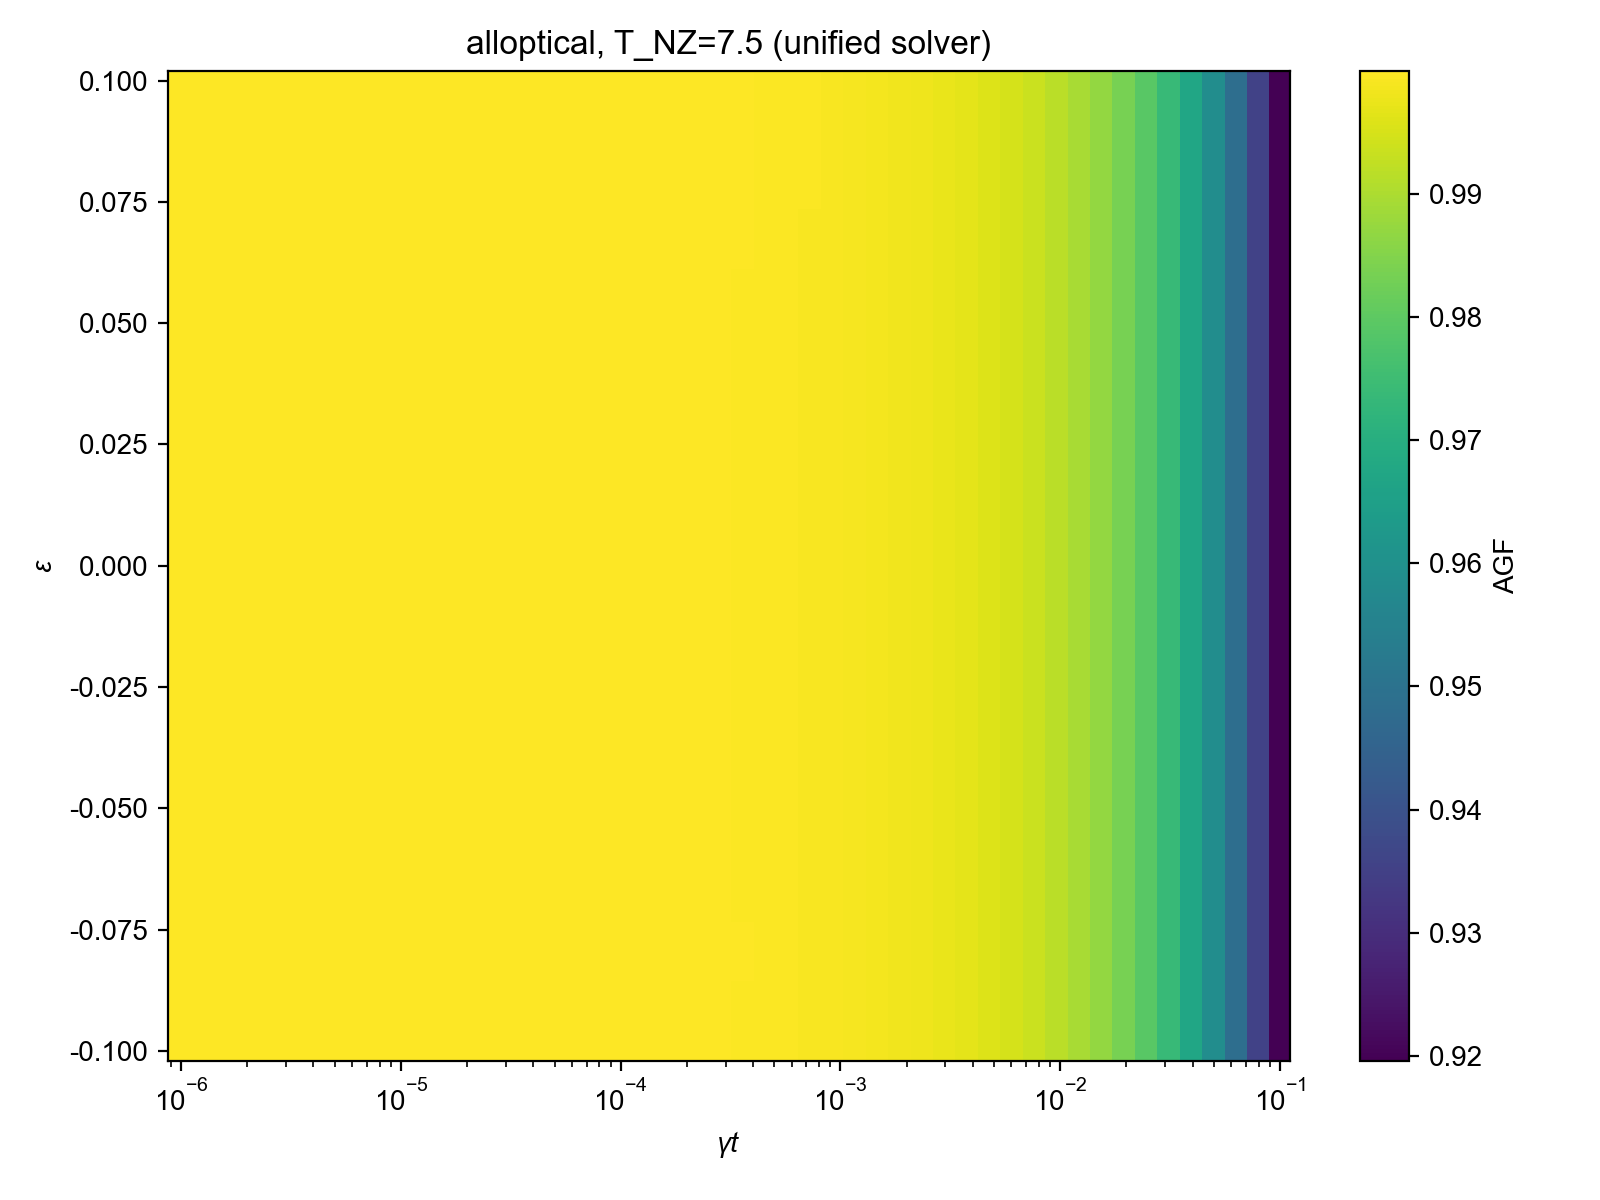

Values plotted in this chart, from the file beside it:
epsilon, gamma_t, AGF
-1.000000000000000056e-01, 9.999999999999999547e-07, 9.999805466919101660e-01
-1.000000000000000056e-01, 1.264855216855295881e-06, 9.999803164897564933e-01
-1.000000000000000056e-01, 1.599858719606057360e-06, 9.999800240968772513e-01
-1.000000000000000056e-01, 2.023589647725155726e-06, 9.999796562513744158e-01
-1.000000000000000056e-01, 2.559547922699533382e-06, 9.999791883218489552e-01
-1.000000000000000056e-01, 3.237457542817646685e-06, 9.999785998505501539e-01
-1.000000000000000056e-01, 4.094915062380427237e-06, 9.999778535798921064e-01
-1.000000000000000056e-01, 5.179474679231212330e-06, 9.999769091723977876e-01
-1.000000000000000056e-01, 6.551285568595509496e-06, 9.999757163758328238e-01
-1.000000000000000056e-01, 8.286427728546842542e-06, 9.999742066261338991e-01
-1.000000000000000056e-01, 1.048113134154685250e-05, 9.999722966045098138e-01
-1.000000000000000056e-01, 1.325711365590110898e-05, 9.999698806824411923e-01
-1.000000000000000056e-01, 1.676832936811009972e-05, 9.999668267592941584e-01
-1.000000000000000056e-01, 2.120950887920192640e-05, 9.999629606963372774e-01
-1.000000000000000056e-01, 2.682695795279727390e-05, 9.999580725754646515e-01
-1.000000000000000056e-01, 3.393221771895329857e-05, 9.999518915296592425e-01
-1.000000000000000056e-01, 4.291934260128778017e-05, 9.999440717170219317e-01
-1.000000000000000056e-01, 5.428675439323859403e-05, 9.999341817191189641e-01
-1.000000000000000056e-01, 6.866488450042998925e-05, 9.999216716731984533e-01
-1.000000000000000056e-01, 8.685113737513520580e-05, 9.999058481923690511e-01
-1.000000000000000056e-01, 1.098541141987558346e-04, 9.998858368659553353e-01
-1.000000000000000056e-01, 1.389495494373137348e-04, 9.998605247530693019e-01
-1.000000000000000056e-01, 1.757510624854793067e-04, 9.998285105663461403e-01
-1.000000000000000056e-01, 2.222996482526195465e-04, 9.997880208031162397e-01
-1.000000000000000056e-01, 2.811768697974231118e-04, 9.997368110493068949e-01
-1.000000000000000056e-01, 3.556480306223128661e-04, 9.996720452756320263e-01
-1.000000000000000056e-01, 4.498432668969443876e-04, 9.995901354454688192e-01
-1.000000000000000056e-01, 5.689866029018298636e-04, 9.994865518088021927e-01
-1.000000000000000056e-01, 7.196856730011521675e-04, 9.993555616845687384e-01
-1.000000000000000056e-01, 9.102981779915217267e-04, 9.991899239634216556e-01
-1.000000000000000056e-01, 1.151395399326448146e-03, 9.989804908914249326e-01
-1.000000000000000056e-01, 1.456348477501244378e-03, 9.987157085711815263e-01
-1.000000000000000056e-01, 1.842069969326716331e-03, 9.983809836539520033e-01
-1.000000000000000056e-01, 2.329951810515372077e-03, 9.979579093146666580e-01
-1.000000000000000056e-01, 2.947051702551809708e-03, 9.974232644128541159e-01
-1.000000000000000056e-01, 3.727593720314941773e-03, 9.967477910608105729e-01
-1.000000000000000056e-01, 4.714866363457394238e-03, 9.958946466489093652e-01
-1.000000000000000056e-01, 5.963623316594642357e-03, 9.948175179238744059e-01
-1.000000000000000056e-01, 7.543120063354623143e-03, 9.934582503163406075e-01
-1.000000000000000056e-01, 9.540954763499944619e-03, 9.917439881867297080e-01
-1.000000000000000056e-01, 1.206792640639328847e-02, 9.895836863590887766e-01
-1.000000000000000056e-01, 1.526417967175233356e-02, 9.868639301083702575e-01
-1.000000000000000056e-01, 1.930697728883249559e-02, 9.834440385509054527e-01
-1.000000000000000056e-01, 2.442053094548649744e-02, 9.791504171805849310e-01
-1.000000000000000056e-01, 3.088843596477484910e-02, 9.737703307430664035e-01
-1.000000000000000056e-01, 3.906939937054620948e-02, 9.670453439385334748e-01
-1.000000000000000056e-01, 4.941713361323837872e-02, 9.586650819992216244e-01
-1.000000000000000056e-01, 6.250551925273975518e-02, 9.482623122084544720e-01
-1.000000000000000056e-01, 7.906043210907701124e-02, 9.354110556504514618e-01
-1.000000000000000056e-01, 1.000000000000000056e-01, 9.196302214652760654e-01
-9.591836734693878763e-02, 9.999999999999999547e-07, 9.999832385402470658e-01
-9.591836734693878763e-02, 1.264855216855295881e-06, 9.999830069321784531e-01
-9.591836734693878763e-02, 1.599858719606057360e-06, 9.999827165747547930e-01
-9.591836734693878763e-02, 2.023589647725155726e-06, 9.999823480715275270e-01
-9.591836734693878763e-02, 2.559547922699533382e-06, 9.999818805385102261e-01
-9.591836734693878763e-02, 3.237457542817646685e-06, 9.999812901127070885e-01
-9.591836734693878763e-02, 4.094915062380427237e-06, 9.999805423912051516e-01
-9.591836734693878763e-02, 5.179474679231212330e-06, 9.999796000755689640e-01
-9.591836734693878763e-02, 6.551285568595509496e-06, 9.999784063004504286e-01
-9.591836734693878763e-02, 8.286427728546842542e-06, 9.999768969278487463e-01
... 2,440 more rows
